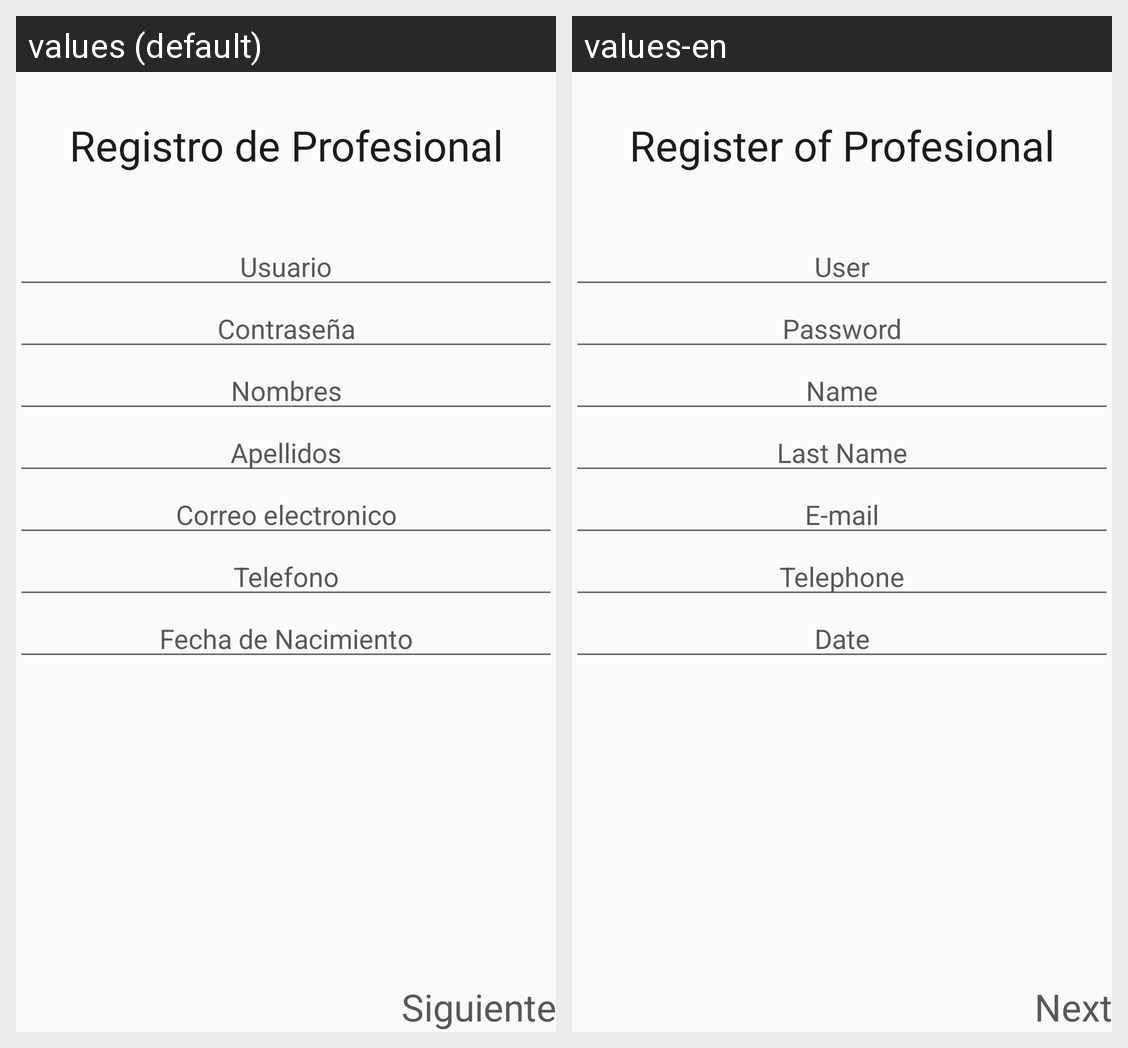

This grid shows one Android layout under two languages. Give, for every string resource on the screen, its name, the default text and each shown locale's text.
Android screen res/layout/activity_registro_profesional.xml rendered under 2 locales, left to right: values (default), values-en. Device: Nexus 5 (rendered at 1080×1920; each locale shown at half size, 540×960, under a caption strip naming it); theme AppTheme.
Strings drawn on this screen, with the default value and each locale's value (text and hints the layout hard-codes, and strings that could not be matched under every locale, appear in the picture but are not listed):

txt_RegistroProfesional
  values: Registro de Profesional
  values-en: Register of Profesional

edtTxtUsuario
  values: Usuario
  values-en: User

txt_nombres
  values: Nombres
  values-en: Name

txt_apellidos
  values: Apellidos
  values-en: Last Name

txt_email
  values: Correo electronico
  values-en: E-mail

txt_telefono
  values: Telefono
  values-en: Telephone

txt_fecnaciprofe
  values: Fecha de Nacimiento
  values-en: Date

btn_siguiente
  values: Siguiente
  values-en: Next
